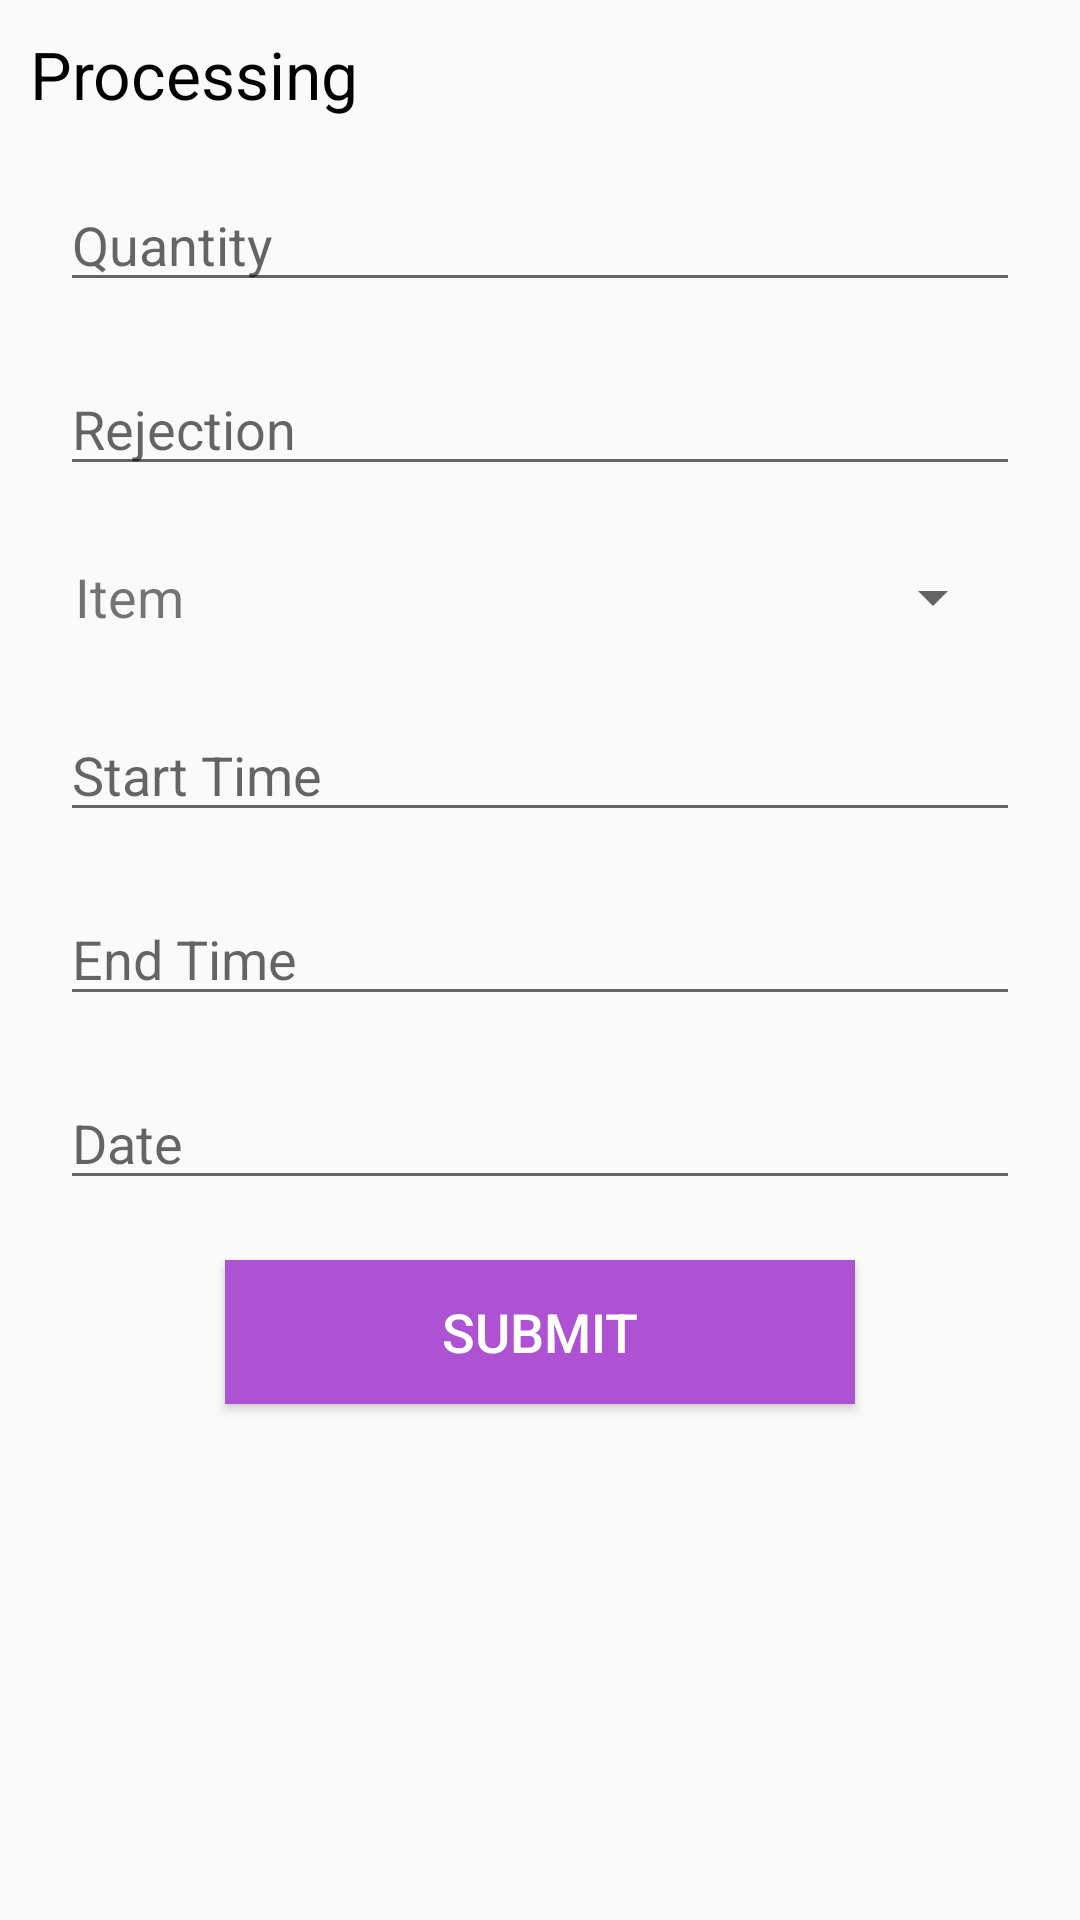

This screen was rendered from an Android layout file. Write that file and the resources it references.
<!-- AndroidManifest.xml: application theme AppTheme -->
<!-- res/layout/fragment_processing.xml -->
<?xml version="1.0" encoding="utf-8"?>
<LinearLayout xmlns:android="http://schemas.android.com/apk/res/android"
    xmlns:tools="http://schemas.android.com/tools"
    tools:context=".ProcessingFragment"
    android:orientation="vertical"
    android:layout_width="match_parent"
    android:layout_height="match_parent">

    <TextView
        android:layout_width="wrap_content"
        android:layout_height="wrap_content"
        android:text="Processing"
        android:textColor="@android:color/black"
        android:textSize="@dimen/largetext"
        android:layout_margin="10dp" />

    <LinearLayout
        android:layout_width="match_parent"
        android:layout_height="wrap_content"
        android:layout_marginLeft="10dp"
        android:layout_gravity="center"
        android:layout_marginRight="10dp"
        android:orientation="vertical">

        <EditText
            android:id="@+id/quantity_edittext"
            android:layout_gravity="center"
            android:layout_width="match_parent"
            android:layout_height="wrap_content"
            android:hint="@string/quantity"
            android:inputType="numberDecimal"
            android:layout_margin="10dp" />

        <EditText
            android:id="@+id/rejected_edittext"
            android:layout_gravity="center"
            android:layout_width="match_parent"
            android:layout_height="wrap_content"
            android:hint="Rejection"
            android:inputType="numberDecimal"
            android:layout_margin="10dp" />
        <LinearLayout
            android:orientation="horizontal"
            android:layout_margin="10dp"
            android:layout_width="match_parent"
            android:layout_height="wrap_content">

            <TextView
                android:text="@string/item"
                android:layout_weight="2"
                android:layout_gravity="center"
                android:layout_width="0dp"
                android:textSize="@dimen/mediumtext"
                android:layout_height="wrap_content"
                android:layout_marginLeft="5dp" />
            <Spinner
                android:id="@+id/itemsSpinner"
                android:layout_weight="8"
                android:layout_width="0dp"
                android:layout_height="wrap_content"
                android:layout_margin="5dp" />
        </LinearLayout>

        <EditText
            android:id="@+id/startTime_edittext"
            android:layout_gravity="center"
            android:layout_width="match_parent"
            android:layout_height="wrap_content"
            android:hint="@string/start_time"
            android:inputType="time"
            android:layout_margin="10dp" />

        <EditText
            android:id="@+id/endTime_edittext"
            android:layout_gravity="center"
            android:layout_width="match_parent"
            android:layout_height="wrap_content"
            android:hint="@string/end_time"
            android:inputType="time"
            android:layout_margin="10dp" />

        <EditText
            android:id="@+id/date_edittext"
            android:layout_gravity="center"
            android:inputType="date"
            android:hint="@string/date"
            android:layout_width="match_parent"
            android:layout_height="wrap_content"
            android:layout_margin="10dp"/>

        <Button
            android:id="@+id/processSubmit_button"
            style="@style/buttonStyle"
            android:layout_gravity="center"
            android:text="@string/submit" />
    </LinearLayout>
</LinearLayout>
<!-- resources referenced by this layout -->
<resources>
  <dimen name="largetext">22sp</dimen>
  <dimen name="mediumtext">18sp</dimen>
  <string name="date">Date</string>
  <string name="end_time">End Time</string>
  <string name="item">Item</string>
  <string name="quantity">Quantity</string>
  <string name="start_time">Start Time</string>
  <string name="submit">SUBMIT</string>
  <style name="buttonStyle">
          <item name="android:layout_width">210dp</item>
          <item name="android:layout_height">wrap_content</item>
          <item name="android:textSize">@dimen/mediumtext</item>
          <item name="android:layout_margin">@dimen/margin</item>
          <item name="android:textColor">@color/primaryTextColor</item>
          <item name="android:background">@color/primaryLightColor</item>
      </style>
  <style name="AppTheme" parent="Theme.AppCompat.Light.DarkActionBar">
          
          <item name="colorPrimary">@color/primaryColor</item>
          <item name="colorPrimaryDark">@color/primaryDarkColor</item>
          <item name="colorAccent">@color/secondaryDarkColor</item>
          
          
          
      </style>
  <dimen name="margin">10dp</dimen>
  <color name="primaryTextColor">#ffffff</color>
  <color name="primaryLightColor">#ae52d4</color>
  <color name="primaryColor">#7b1fa2</color>
  <color name="primaryDarkColor">#4a0072</color>
  <color name="secondaryDarkColor">#c7cb00</color>
</resources>
